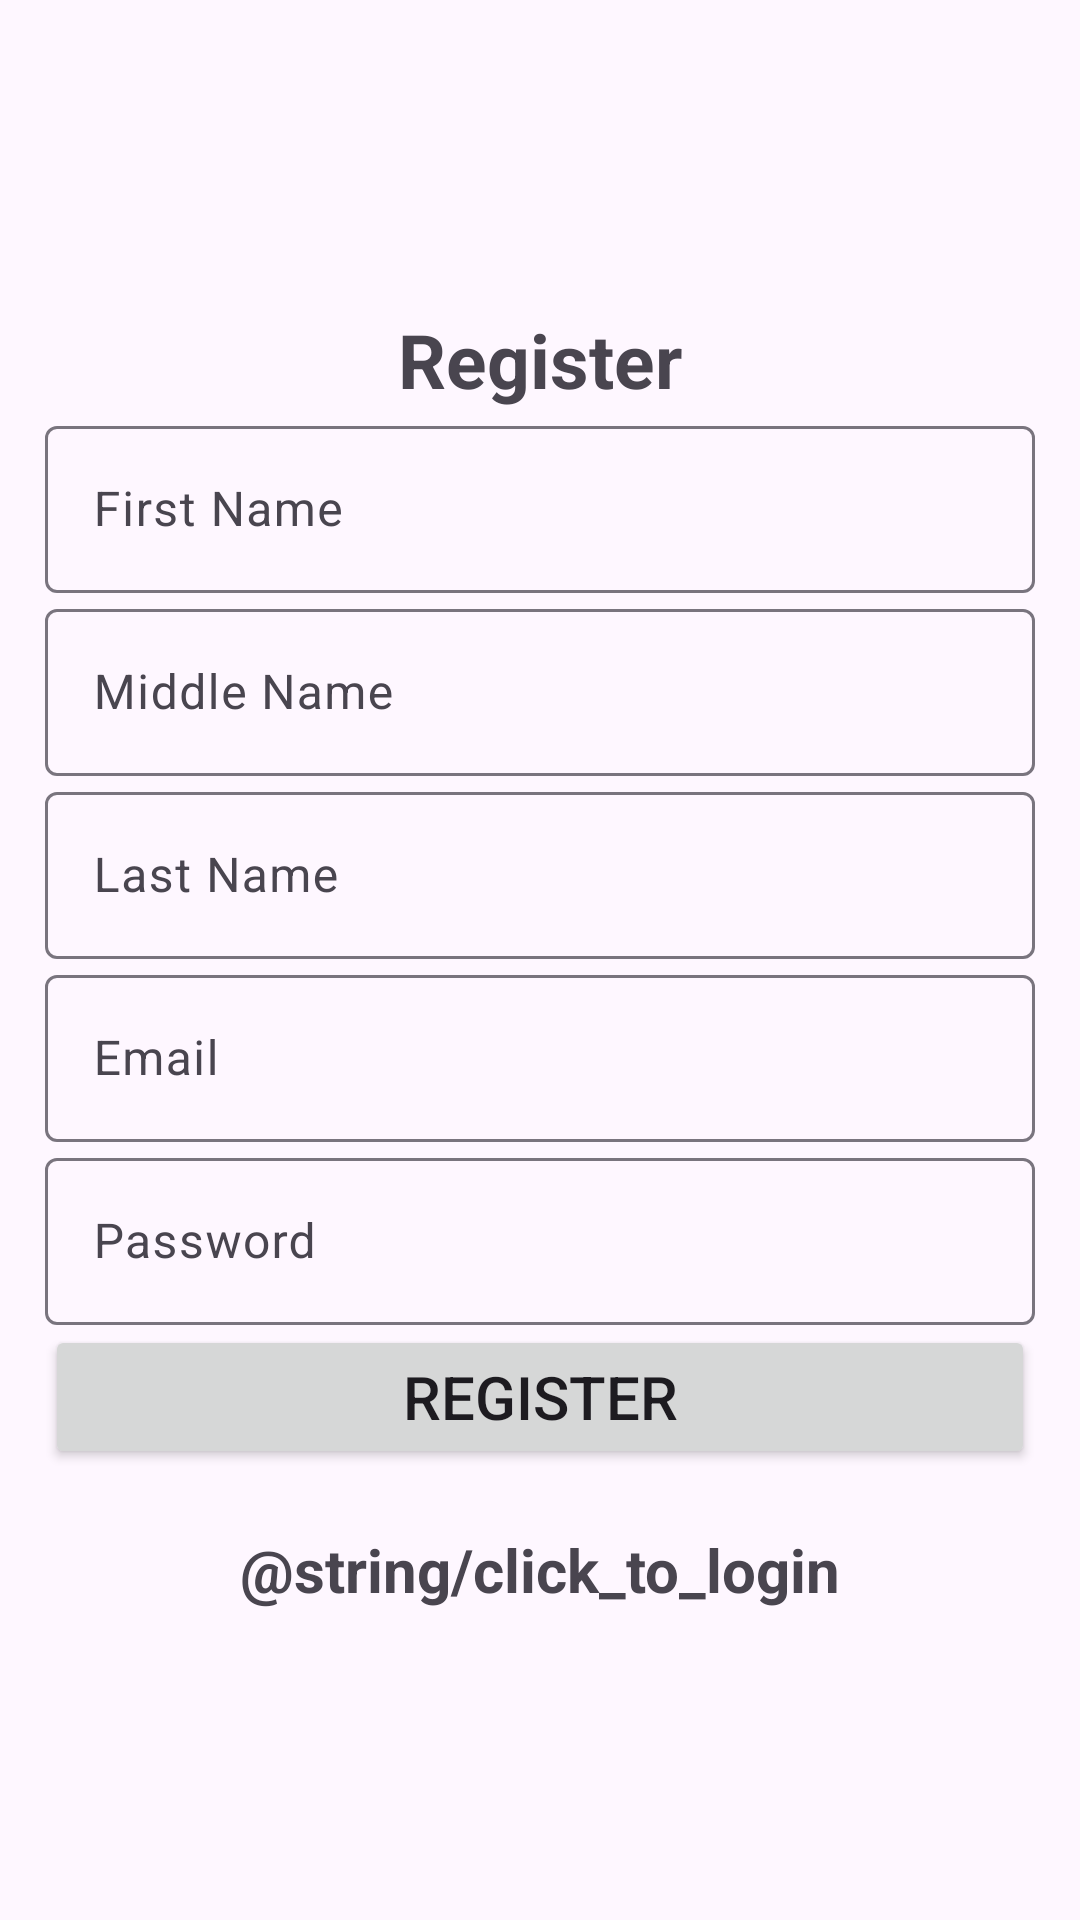

Layout XML and referenced resources for this Android screen:
<!-- AndroidManifest.xml: application theme Theme.IASLab2_Mobile -->
<!-- res/layout/activity_register.xml -->
<?xml version="1.0" encoding="utf-8"?>
<LinearLayout xmlns:android="http://schemas.android.com/apk/res/android"
    xmlns:app="http://schemas.android.com/apk/res-auto"
    xmlns:tools="http://schemas.android.com/tools"
    android:id="@+id/main"
    android:layout_width="match_parent"
    android:layout_height="match_parent"
    android:gravity="center"
    android:orientation="vertical"
    android:padding="15dp"
    tools:context=".Register">

    <TextView
        android:text="@string/register"
        android:textSize="25sp"
        android:textStyle="bold"
        android:gravity="center"
        android:layout_width="match_parent"
        android:layout_height="wrap_content" />

    <com.google.android.material.textfield.TextInputLayout
        android:layout_width="match_parent"
        android:layout_height="wrap_content">

        <com.google.android.material.textfield.TextInputEditText
            android:id="@+id/first_name"
            android:hint="@string/first_name"
            android:layout_width="match_parent"
            android:layout_height="wrap_content">
        </com.google.android.material.textfield.TextInputEditText>

    </com.google.android.material.textfield.TextInputLayout>

    <com.google.android.material.textfield.TextInputLayout
        android:layout_width="match_parent"
        android:layout_height="wrap_content">

        <com.google.android.material.textfield.TextInputEditText
            android:id="@+id/middle_name"
            android:hint="@string/middle_name"
            android:layout_width="match_parent"
            android:layout_height="wrap_content">
        </com.google.android.material.textfield.TextInputEditText>

    </com.google.android.material.textfield.TextInputLayout>

    <com.google.android.material.textfield.TextInputLayout
        android:layout_width="match_parent"
        android:layout_height="wrap_content">

        <com.google.android.material.textfield.TextInputEditText
            android:id="@+id/last_name"
            android:hint="@string/last_name"
            android:layout_width="match_parent"
            android:layout_height="wrap_content">
        </com.google.android.material.textfield.TextInputEditText>

    </com.google.android.material.textfield.TextInputLayout>


    <com.google.android.material.textfield.TextInputLayout
        android:layout_width="match_parent"
        android:layout_height="wrap_content">

        <com.google.android.material.textfield.TextInputEditText
            android:id="@+id/email"
            android:hint="@string/email"
            android:layout_width="match_parent"
            android:layout_height="wrap_content">
        </com.google.android.material.textfield.TextInputEditText>

    </com.google.android.material.textfield.TextInputLayout>

    <com.google.android.material.textfield.TextInputLayout
        android:layout_width="match_parent"
        android:layout_height="wrap_content">

        <com.google.android.material.textfield.TextInputEditText
            android:id="@+id/password"
            android:hint="@string/password"
            android:layout_width="match_parent"
            android:layout_height="wrap_content">
        </com.google.android.material.textfield.TextInputEditText>

    </com.google.android.material.textfield.TextInputLayout>

    <ProgressBar
        android:id="@+id/progressBar"
        android:visibility="gone"
        android:layout_width="wrap_content"
        android:layout_height="wrap_content" />

    <Button
        android:id="@+id/btn_register"
        android:textSize="20sp"
        android:layout_width="match_parent"
        android:layout_height="wrap_content"
        android:layout_gravity="center"
        android:text="@string/register">

    </Button>

    <TextView
        android:id="@+id/loginNow"
        android:text="@string/click_to_login"
        android:textStyle="bold"
        android:textSize="20sp"
        android:gravity="center"
        android:layout_marginTop="20dp"
        android:layout_width="match_parent"
        android:layout_height="wrap_content" />

</LinearLayout>
<!-- resources referenced by this layout -->
<resources>
  <string name="email">Email</string>
  <string name="first_name">First Name</string>
  <string name="last_name">Last Name</string>
  <string name="middle_name">Middle Name</string>
  <string name="password">Password</string>
  <string name="register">Register</string>
  <style name="Theme.IASLab2_Mobile" parent="Base.Theme.IASLab2_Mobile" />
  <style name="Base.Theme.IASLab2_Mobile" parent="Theme.Material3.DayNight.NoActionBar">
          
          
      </style>
</resources>
